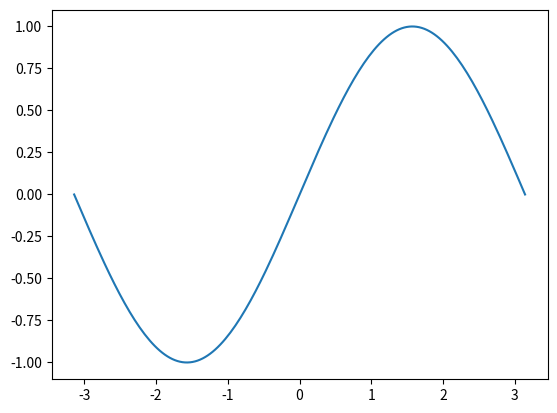

Source code (Python):
# 配列の値でSinグラフを描く
import matplotlib.pyplot as plt
import numpy as np


X = np.linspace(-np.pi, np.pi, 180)
Y = np.sin(X)
plt.plot(X, Y)    # グラフを作図する
plt.show()
